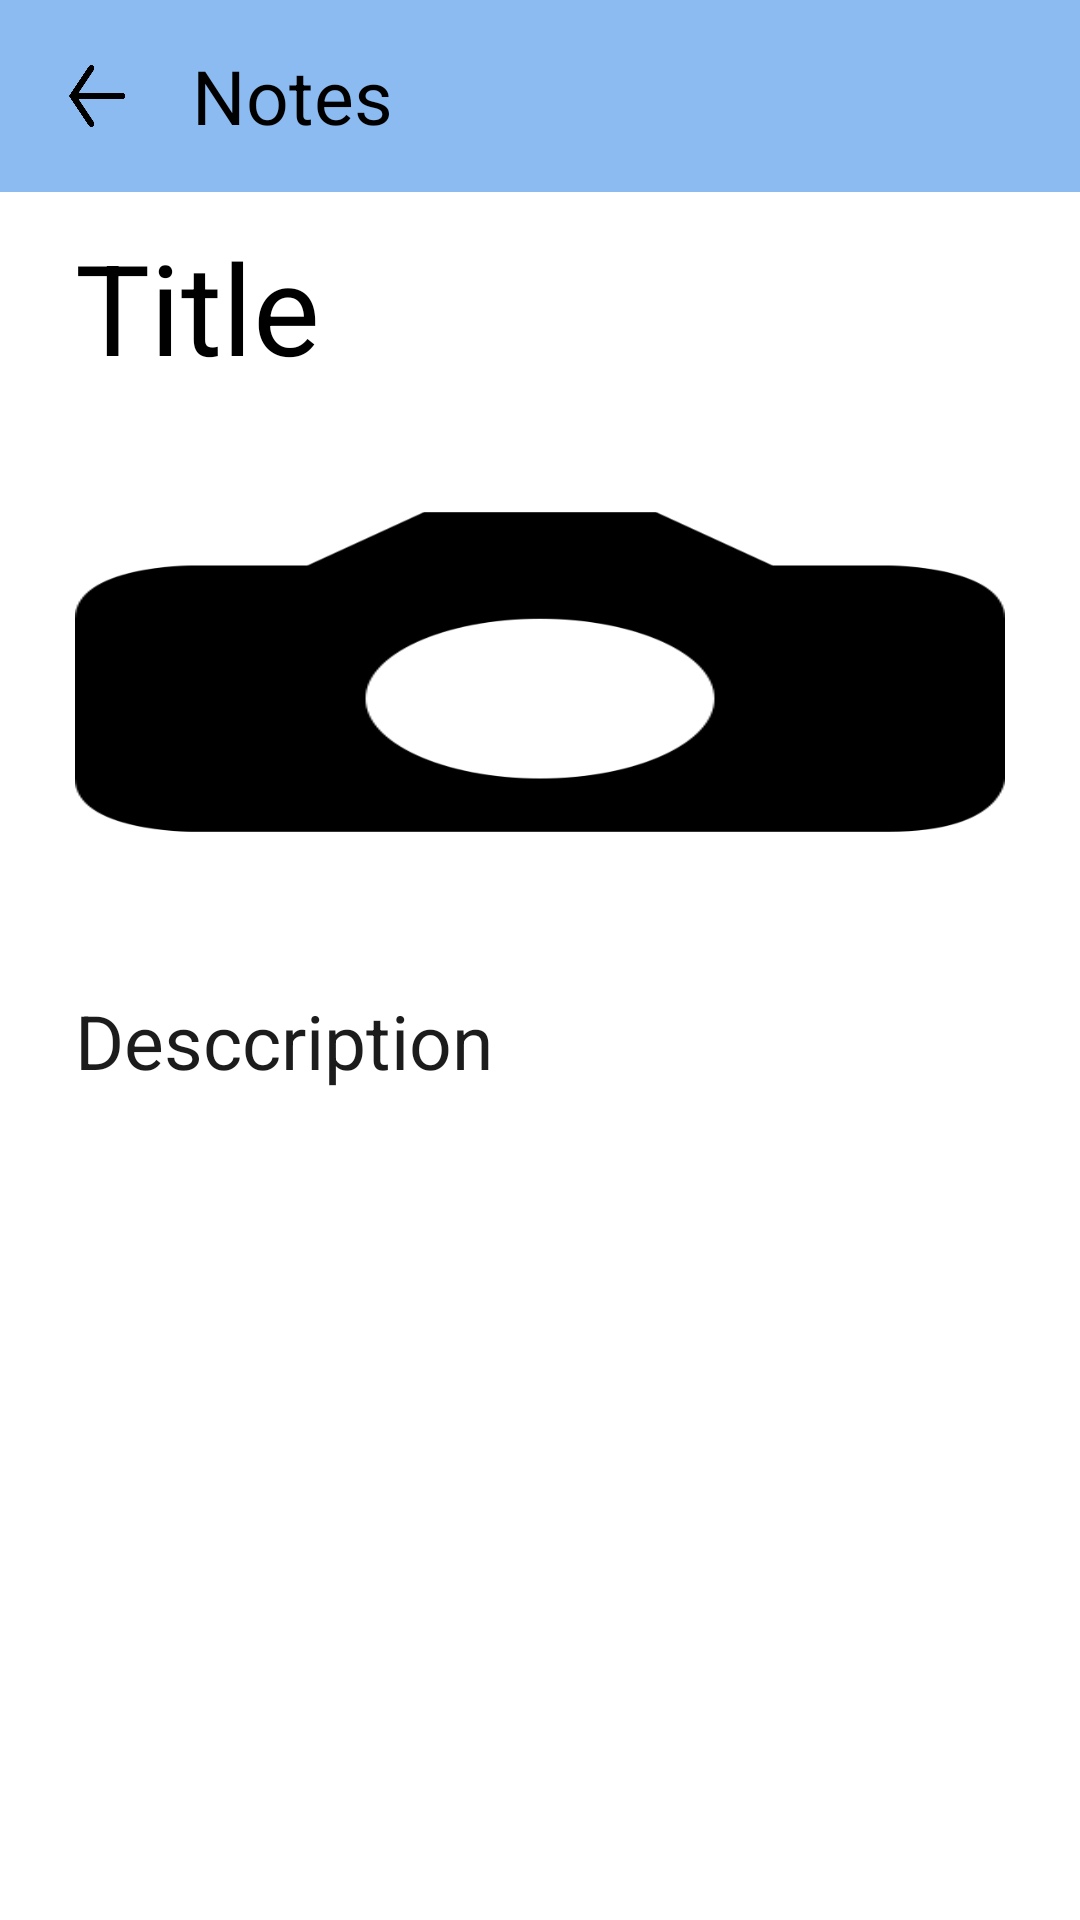

Here is an Android app screen rendered from its layout file. Give the layout XML and the strings, colors and styles it references.
<!-- AndroidManifest.xml: application theme Theme.I200761 -->
<!-- res/layout/activity_view_note.xml -->
<?xml version="1.0" encoding="utf-8"?>
<LinearLayout xmlns:android="http://schemas.android.com/apk/res/android"
    xmlns:app="http://schemas.android.com/apk/res-auto"
    xmlns:tools="http://schemas.android.com/tools"
    android:layout_width="match_parent"
    android:layout_height="match_parent"
    tools:context=".ViewNoteActivity"
    android:orientation="vertical"
    android:id="@+id/view_note_background">

    <include layout="@layout/appbar_view_note" />

    <LinearLayout
        android:layout_width="match_parent"
        android:layout_height="0dp"
        android:layout_weight="9"
        android:orientation="vertical">

        <EditText
            android:layout_width="match_parent"
            android:layout_height="0dp"
            android:layout_weight="1"
            android:textSize="42dp"
            android:textColor="@color/black"
            android:text="Title"
            android:textColorHint="#6C6767"
            android:paddingTop="10dp"
            android:paddingHorizontal="25dp"
            android:background="@null"
            android:id="@+id/view_title_txt"
            android:editable="false"
            />

        <ImageView
            android:layout_width="match_parent"
            android:layout_height="0dp"
            android:layout_weight="3"
            android:padding="25dp"
            android:src="@drawable/add_image"
            android:id="@+id/view_note_image"
            android:scaleType="fitXY"/>

        <EditText
            android:textColor="#1C1C1C"
            android:layout_width="match_parent"
            android:layout_height="0dp"
            android:layout_weight="5"
            android:text="Desccription"
            android:textSize="25dp"
            android:gravity="start"
            android:textColorHint="#6C6767"
            android:paddingHorizontal="25dp"
            android:paddingVertical="10dp"
            android:background="@null"
            android:id="@+id/view_description_txt"
            android:editable="false"
            />

    </LinearLayout>

</LinearLayout>
<!-- res/layout/appbar_view_note.xml (included above) -->
<?xml version="1.0" encoding="utf-8"?>
<LinearLayout xmlns:android="http://schemas.android.com/apk/res/android"
    android:layout_width="match_parent"
    android:layout_height="0dp"
    android:layout_weight="1"
    android:orientation="vertical">

    <com.google.android.material.appbar.AppBarLayout
        android:layout_width="match_parent"
        android:layout_height="match_parent">

        <androidx.appcompat.widget.Toolbar
            android:layout_width="match_parent"
            android:layout_height="match_parent"
            android:background="#8cbbf1"
            >

            <LinearLayout
                android:layout_width="match_parent"
                android:layout_height="match_parent"
                android:orientation="horizontal">

                <ImageView
                    android:layout_width="0dp"
                    android:layout_height="match_parent"
                    android:layout_weight="1"
                    android:src="@drawable/back_icon"
                    android:id="@+id/view_back_btn"
                    />

                <TextView
                    android:layout_width="0dp"
                    android:layout_height="match_parent"
                    android:layout_weight="6"
                    android:text="Notes"
                    android:textSize="25sp"
                    android:textColor="@color/black"
                    android:gravity="center_vertical"
                    android:id="@+id/view_toolbar_title"
                    android:layout_marginLeft="15dp"

                    />

                <ImageView
                    android:layout_width="0dp"
                    android:layout_height="match_parent"
                    android:layout_weight="1"
                    android:src="@drawable/edit_icon"
                    android:id="@+id/edit_note"
                    android:layout_marginRight="20dp"
                    android:layout_marginVertical="17dp"/>

                <ImageView
                    android:layout_width="0dp"
                    android:layout_height="match_parent"
                    android:layout_weight="1"
                    android:src="@drawable/delete_icon"
                    android:id="@+id/delete_note"
                    android:layout_gravity="end"
                    android:layout_marginRight="10dp"
                    />

            </LinearLayout>




        </androidx.appcompat.widget.Toolbar>


    </com.google.android.material.appbar.AppBarLayout>


</LinearLayout>
<!-- resources referenced by this layout -->
<resources>
  <!-- drawable add_image: png bitmap (drawable-v24, 6551 bytes) -->
  <!-- drawable back_icon: png bitmap (drawable-v24, 1890 bytes) -->
  <style name="Theme.I200761" parent="Theme.MaterialComponents.DayNight.NoActionBar">
          
          <item name="colorPrimary">@color/purple_500</item>
          <item name="colorPrimaryVariant">@color/purple_700</item>
          <item name="colorOnPrimary">@color/white</item>
          
          <item name="colorSecondary">@color/teal_200</item>
          <item name="colorSecondaryVariant">@color/teal_700</item>
          <item name="colorOnSecondary">@color/black</item>
          
          <item name="android:statusBarColor">?attr/colorPrimaryVariant</item>
          
      </style>
  <!-- not gathered from this repository: default colours our renderer supplied (Android Studio template values) -->
  <color name="purple_500">#FF6200EE</color>
  <color name="purple_700">#FF3700B3</color>
  <color name="teal_200">#FF03DAC5</color>
  <color name="teal_700">#FF018786</color>
  <color name="black">#FF000000</color>
  <color name="white">#FFFFFFFF</color>
</resources>
